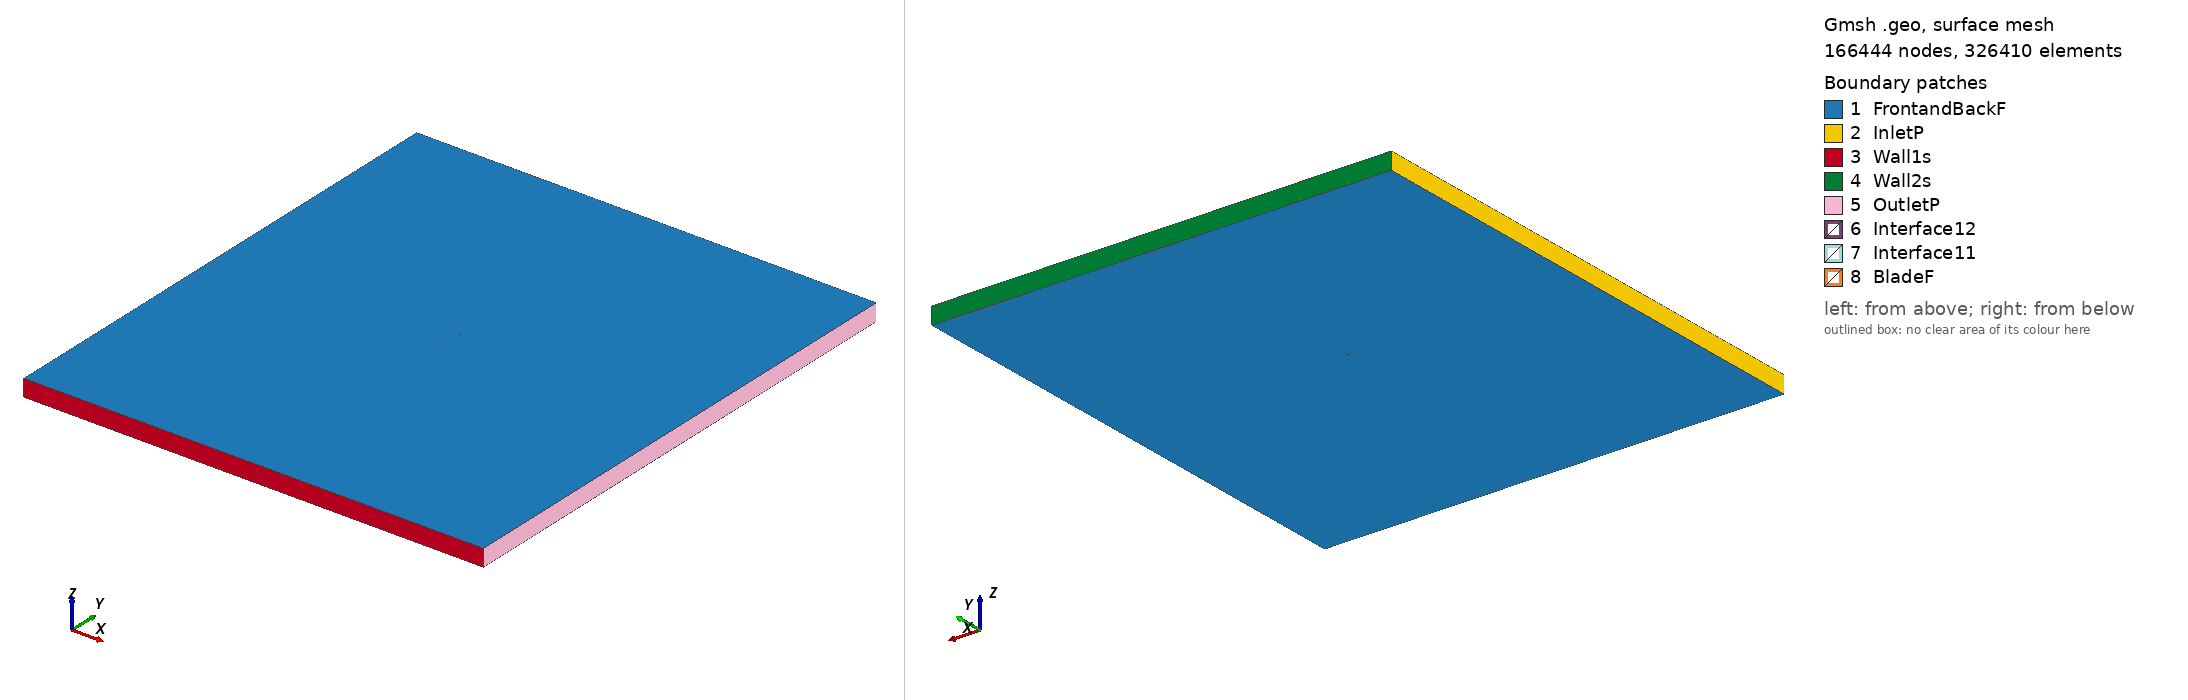

Gmsh geometry script, surface-meshed: 166444 nodes, 326410 surface elements. Boundary patches (legend numbers): 1 FrontandBackF, 2 InletP, 3 Wall1s, 4 Wall2s, 5 OutletP, 6 Interface12, 7 Interface11, 8 BladeF. Left view from above one corner, right view from below the opposite corner. Legend entries are the model's physical surfaces. The drawing asked Gmsh for element sizes between 1% and 20% of the model's largest extent; the script's own settings can give other sizes.

=== goe278_tsr_5.0835_aoa_-0.36631.geo (drawn) ===
SetFactory("OpenCASCADE");

Point(1) = {0.075008, 0.748241, 0, 1.0};
Point(2) = {0.073080, 0.747842, 0, 1.0};
Point(3) = {0.065285, 0.746305, 0, 1.0};
Point(4) = {0.049694, 0.743388, 0, 1.0};
Point(5) = {0.034106, 0.740971, 0, 1.0};
Point(6) = {0.018517, 0.739208, 0, 1.0};
Point(7) = {0.002927, 0.737757, 0, 1.0};
Point(8) = {-0.012660, 0.736867, 0, 1.0};
Point(9) = {-0.028247, 0.736569, 0, 1.0};
Point(10) = {-0.043834, 0.737144, 0, 1.0};
Point(11) = {-0.051627, 0.738212, 0, 1.0};
Point(12) = {-0.059419, 0.739840, 0, 1.0};
Point(13) = {-0.063315, 0.741060, 0, 1.0};
Point(14) = {-0.067211, 0.742591, 0, 1.0};
Point(15) = {-0.071105, 0.744402, 0, 1.0};
Point(16) = {-0.073053, 0.745542, 0, 1.0};
Point(17) = {-0.074998, 0.748708, 0, 1.0};
Point(18) = {-0.073049, 0.750000, 0, 1.0};
Point(19) = {-0.071100, 0.749920, 0, 1.0};
Point(20) = {-0.067205, 0.749506, 0, 1.0};
Point(21) = {-0.063307, 0.749102, 0, 1.0};
Point(22) = {-0.059411, 0.748772, 0, 1.0};
Point(23) = {-0.051618, 0.748438, 0, 1.0};
Point(24) = {-0.043825, 0.748352, 0, 1.0};
Point(25) = {-0.028237, 0.748167, 0, 1.0};
Point(26) = {-0.012649, 0.748152, 0, 1.0};
Point(27) = {0.002938, 0.748243, 0, 1.0};
Point(28) = {0.018525, 0.748374, 0, 1.0};
Point(29) = {0.034113, 0.748687, 0, 1.0};
Point(30) = {0.049700, 0.749078, 0, 1.0};
Point(31) = {0.065288, 0.749547, 0, 1.0};
Point(32) = {0.073082, 0.749722, 0, 1.0};
Point(33) = {0.074998, 0.749756, 0, 1.0};
Point(34) = {-0.075008, -0.748241, 0, 1.0};
Point(35) = {-0.073080, -0.747842, 0, 1.0};
Point(36) = {-0.065285, -0.746305, 0, 1.0};
Point(37) = {-0.049694, -0.743388, 0, 1.0};
Point(38) = {-0.034106, -0.740971, 0, 1.0};
Point(39) = {-0.018517, -0.739208, 0, 1.0};
Point(40) = {-0.002927, -0.737757, 0, 1.0};
Point(41) = {0.012660, -0.736867, 0, 1.0};
Point(42) = {0.028247, -0.736569, 0, 1.0};
Point(43) = {0.043834, -0.737144, 0, 1.0};
Point(44) = {0.051627, -0.738212, 0, 1.0};
Point(45) = {0.059419, -0.739840, 0, 1.0};
Point(46) = {0.063315, -0.741060, 0, 1.0};
Point(47) = {0.067211, -0.742591, 0, 1.0};
Point(48) = {0.071105, -0.744402, 0, 1.0};
Point(49) = {0.073053, -0.745542, 0, 1.0};
Point(50) = {0.074998, -0.748708, 0, 1.0};
Point(51) = {0.073049, -0.750000, 0, 1.0};
Point(52) = {0.071100, -0.749920, 0, 1.0};
Point(53) = {0.067205, -0.749506, 0, 1.0};
Point(54) = {0.063307, -0.749102, 0, 1.0};
Point(55) = {0.059411, -0.748772, 0, 1.0};
Point(56) = {0.051618, -0.748438, 0, 1.0};
Point(57) = {0.043825, -0.748352, 0, 1.0};
Point(58) = {0.028237, -0.748167, 0, 1.0};
Point(59) = {0.012649, -0.748152, 0, 1.0};
Point(60) = {-0.002938, -0.748243, 0, 1.0};
Point(61) = {-0.018525, -0.748374, 0, 1.0};
Point(62) = {-0.034113, -0.748687, 0, 1.0};
Point(63) = {-0.049700, -0.749078, 0, 1.0};
Point(64) = {-0.065288, -0.749547, 0, 1.0};
Point(65) = {-0.073082, -0.749722, 0, 1.0};
Point(66) = {-0.074998, -0.749756, 0, 1.0};

// Lines: first blade (splines 1-4)
Spline(1) = {1:33};
Spline(2) = {33,1};

// Lines: second blade (splines 5-8)
Spline(3) = {34:66};
Spline(4) = {66,34};

// Outer domain (points 20001-4 and lines)
Point(67) = {-13.50000000, -15.00000000, 0, 1.0};
Point(68) = {-13.50000000, 15.00000000, 0, 1.0};
Point(69) = {13.50000000, 15.00000000, 0, 1.0};
Point(70) = {13.50000000, -15.00000000, 0, 1.0};
Line(11) = {67, 68};
Line(12) = {68, 69};
Line(13) = {69, 70};
Line(14) = {67, 70};

// Interface (between moving and stationary domain) (circles)
Circle(9) = {0, 0, 0, 0.80000000, 0, 2*Pi};
Circle(10) = {0, 0, 0, 0.80000000, 0, 2*Pi};

// Loops collect Lines/Splines/etc (blade1, blade2, domain, first circle)
Line Loop(1) = {1:2};
Line Loop(2) = {3:4};
Line Loop(3) = {11,12,13,-14};
Line Loop(4) = {9};

// BooleanDifference cuts out the circle/interface from the domain
Plane Surface(1) = {3};
Plane Surface(2) = {4};
BooleanDifference{ Surface{1}; Delete;}{ Surface{2}; Delete;}

// This one cuts out the blades from the inner circle/interface
Line Loop(6) = {10};
Plane Surface(5) = {6};
Plane Surface(6) = {1};
Plane Surface(7) = {2};
BooleanDifference{ Surface{5}; Delete;}{ Surface{6,7}; Delete;}

// extrude to 3rd dimension
Extrude {0, 0, 1} {Surface{1}; Surface{5}; Layers{1}; Recombine;}

// Physical Surfaces are the named boundaries (patches)
Physical Surface("Interface11") = {12};
Physical Surface("Interface12") = {10};

// sides of domain
Physical Surface("InletP") = {6};
Physical Surface("OutletP") = {9};

// top and bottom of domain
Physical Surface("Wall1s") = {7};
Physical Surface("Wall2s") = {8};

// Check FrontandBackF by ensuring there is nothing in the 3rd dimension
Physical Surface("FrontandBackF") = {1,11,5,17};
Physical Surface("BladeF") = {13:16};
Physical Volume("Turbine") = {2};
Physical Volume("Farfield") = {1};

// settings for airfoil boundary layer
Field[1] = BoundaryLayer;
Field[1].EdgesList = {1:4};
Field[1].hwall_n = 1e-3;
Field[1].thickness = 1.5e-2;
Field[1].ratio = 1.05;
Field[1].Quads = 1;
BoundaryLayer Field = 1;

// control points for mesh (blade and interface)
// floor((arc length / 1.5mm)/ 2) -> Transfinite Line
Transfinite Line {1,3} = 101 Using Progression 1;
Transfinite Line {2,4} = 2 Using Progression 1;
Transfinite Line {9, 15} = 800 Using Progression 1;

// For more information on gmsh syntax, visit http://gmsh.info/doc/texinfo/gmsh.html
